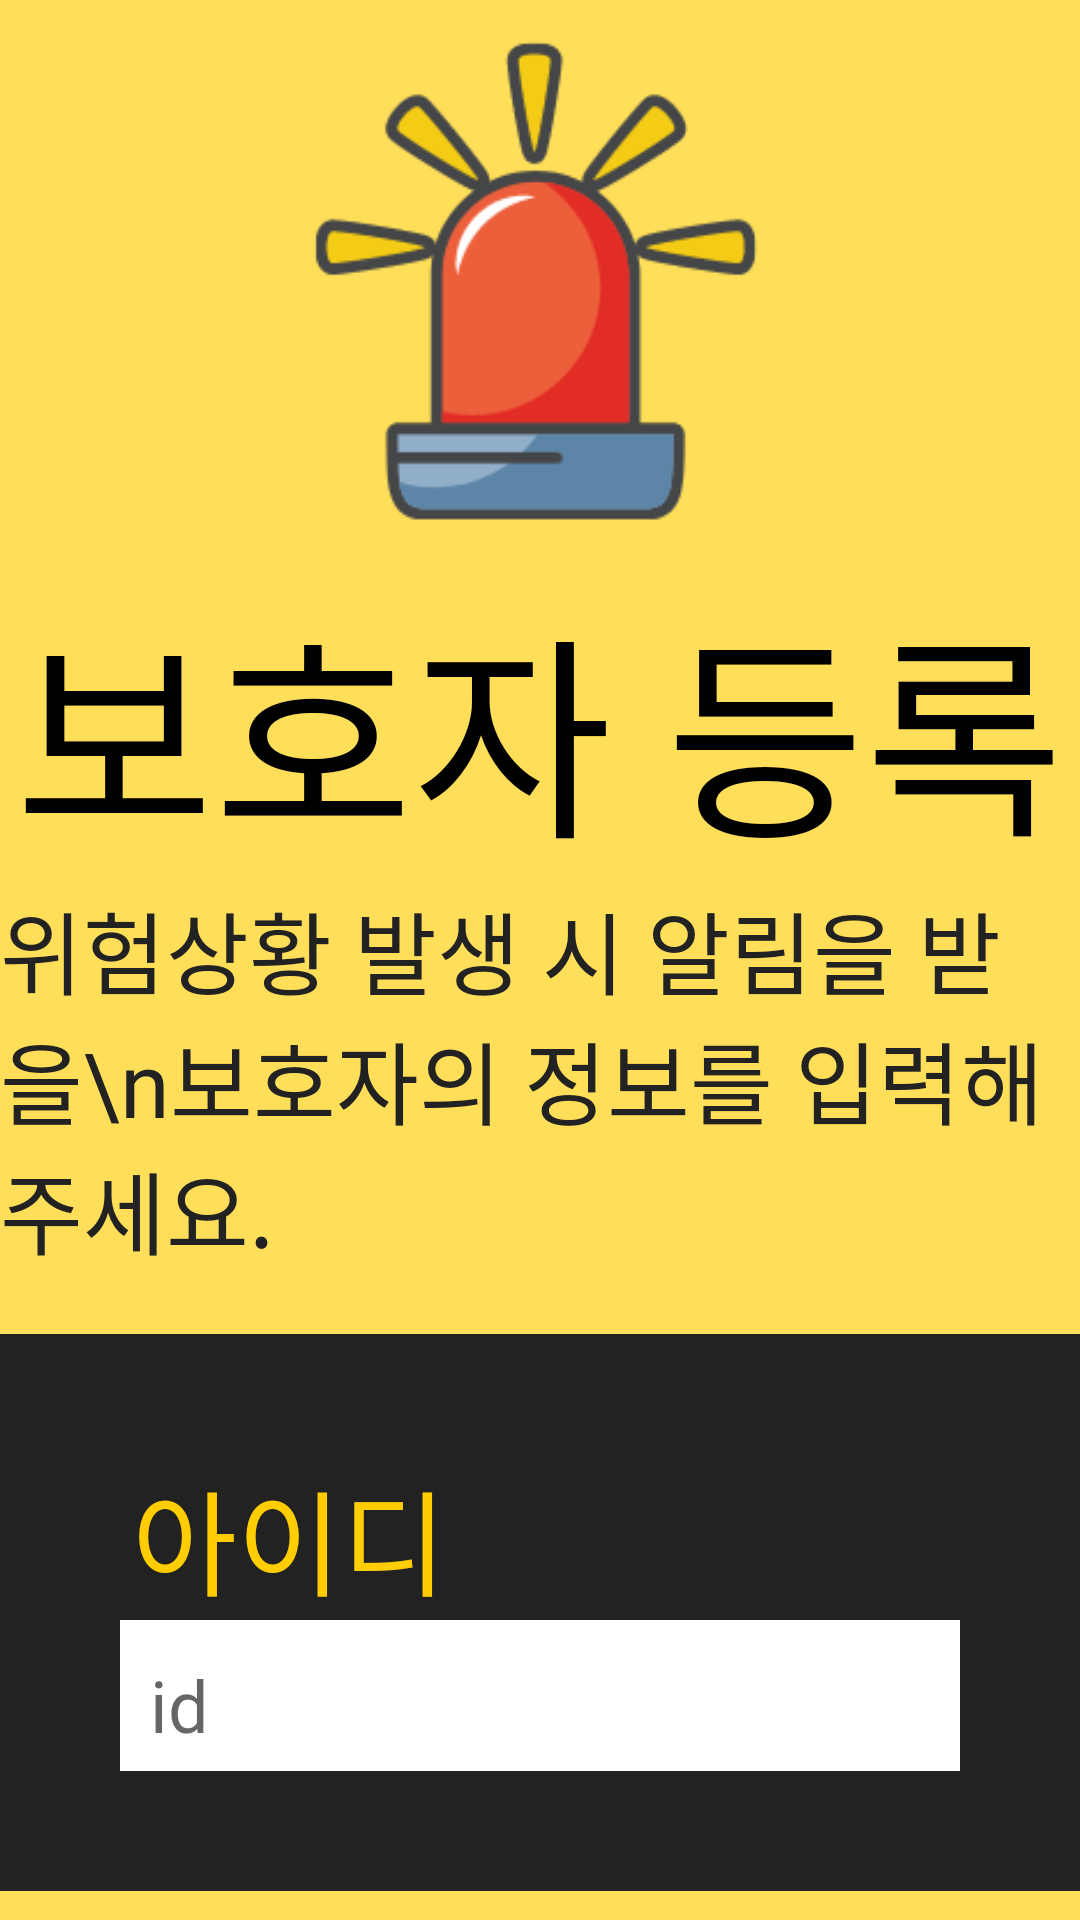

This screen was rendered from an Android layout file. Write that file and the resources it references.
<!-- AndroidManifest.xml: application theme Theme.SDA -->
<!-- res/layout/activity_care_enrollment.xml -->
<?xml version="1.0" encoding="utf-8"?>
<LinearLayout xmlns:android="http://schemas.android.com/apk/res/android"
    xmlns:tools="http://schemas.android.com/tools"
    android:layout_width="match_parent"
    android:layout_height="match_parent"
    android:orientation="vertical"
    android:layout_gravity="center"
    android:gravity="center"
    android:background="@color/theme_yellow"
    tools:context=".Activity.CareEnrollmentActivity">


    <LinearLayout
        android:layout_width="match_parent"
        android:layout_height="wrap_content"
        android:layout_gravity="center"
        android:orientation="vertical">

        
        <ImageView
            android:layout_width="180dp"
            android:layout_height="180dp"
            android:background="@drawable/logo"
            android:layout_gravity="center"/>

        <TextView
            android:layout_width="wrap_content"
            android:layout_height="wrap_content"
            android:text="보호자 등록"
            android:layout_marginTop="10dp"
            android:layout_gravity="center"
            style="@style/Title"/>

        <TextView
            android:layout_width="wrap_content"
            android:layout_height="wrap_content"
            android:textColor="@color/theme_black"
            android:fontFamily="@font/sb_aggro_l"
            android:textSize="30sp"
            android:text="위험상황 발생 시 알림을 받을\n보호자의 정보를 입력해주세요."
            android:layout_marginBottom="20dp"
            android:layout_gravity="center"/>

        <LinearLayout
            android:layout_width="wrap_content"
            android:layout_height="wrap_content"
            android:orientation="vertical"
            android:layout_gravity="center"

            android:gravity="center"
            android:background="@color/theme_black"
            android:paddingStart="20dp"
            android:paddingEnd="20dp"
            android:paddingTop="20dp"
            android:paddingBottom="20dp">

            
            <LinearLayout
                android:layout_width="wrap_content"
                android:layout_height="wrap_content"
                android:orientation="vertical"
                android:layout_margin="20dp">

                <TextView
                    android:layout_width="match_parent"
                    android:layout_height="wrap_content"
                    android:text="아이디"
                    style="@style/InputTitle"/>

                <EditText
                    android:id="@+id/editTextCareId"
                    android:layout_width="400dp"
                    android:layout_height="wrap_content"
                    android:ems="10"
                    android:hint="id"
                    android:inputType="text"
                    style="@style/InputBox"/>
            </LinearLayout>

        </LinearLayout>
        <Button
            android:layout_width="480dp"
            android:id="@+id/careEnrollButton"
            style="@style/ButtonStyle"
            android:layout_gravity="center"
            android:background="@color/theme_black"
            android:layout_marginTop="20dp"
            android:text="등록"/>

    </LinearLayout>
</LinearLayout>
<!-- resources referenced by this layout -->
<resources>
  <color name="theme_black">#222222</color>
  <color name="theme_yellow">#ffde59</color>
  <!-- drawable logo: png bitmap (drawable, 9804 bytes) -->
  <style name="ButtonStyle">
          <item name="android:textSize">40sp</item>
          <item name="android:textColor">@color/dark_yellow</item>
          <item name="android:layout_height">wrap_content</item>
          <item name="android:letterSpacing">0.5</item>
          <item name="android:paddingTop">6dp</item>
          <item name="android:fontFamily">@font/sb_aggro_l</item>
          <item name="android:background">@color/theme_black</item>
      </style>
  <style name="InputBox">
          <item name="android:textSize">24sp</item>
          <item name="android:textColor">#434343</item>
          <item name="android:fontFamily">@font/sb_aggro_l</item>
          <item name="android:background">@color/white</item>
          <item name="android:width">350dp</item>
          <item name="android:paddingTop">12dp</item>
          <item name="android:paddingBottom">6dp</item>
          <item name="android:paddingStart">10dp</item>
          <item name="android:paddingEnd">10dp</item>
      </style>
  <style name="InputTitle">
          <item name="android:textSize">38sp</item>
          <item name="android:textColor">@color/dark_yellow</item>
          <item name="android:fontFamily">@font/sb_aggro_l</item>
          <item name="android:paddingStart">4dp</item>
      </style>
  <style name="Title">
          <item name="android:textSize">72sp</item>
          <item name="android:textColor">@color/black</item>
          <item name="android:fontFamily">@font/sb_aggro_m</item>
      </style>
  <style name="Theme.SDA" parent="Theme.AppCompat.Light.NoActionBar">
          
          <item name="colorPrimary">#ffd012</item>
          <item name="colorPrimaryVariant">#ffd012</item>
          <item name="colorOnPrimary">@color/black</item>
          
          <item name="colorSecondary">#ffe270</item>
          <item name="colorSecondaryVariant">#ffe270</item>
          <item name="colorOnSecondary">@color/black</item>
          
          <item name="android:statusBarColor" tools:targetApi="l">#000000</item>
      </style>
  <color name="dark_yellow">#FFCD00</color>
  <color name="white">#FFFFFFFF</color>
  <color name="black">#FF000000</color>
</resources>
